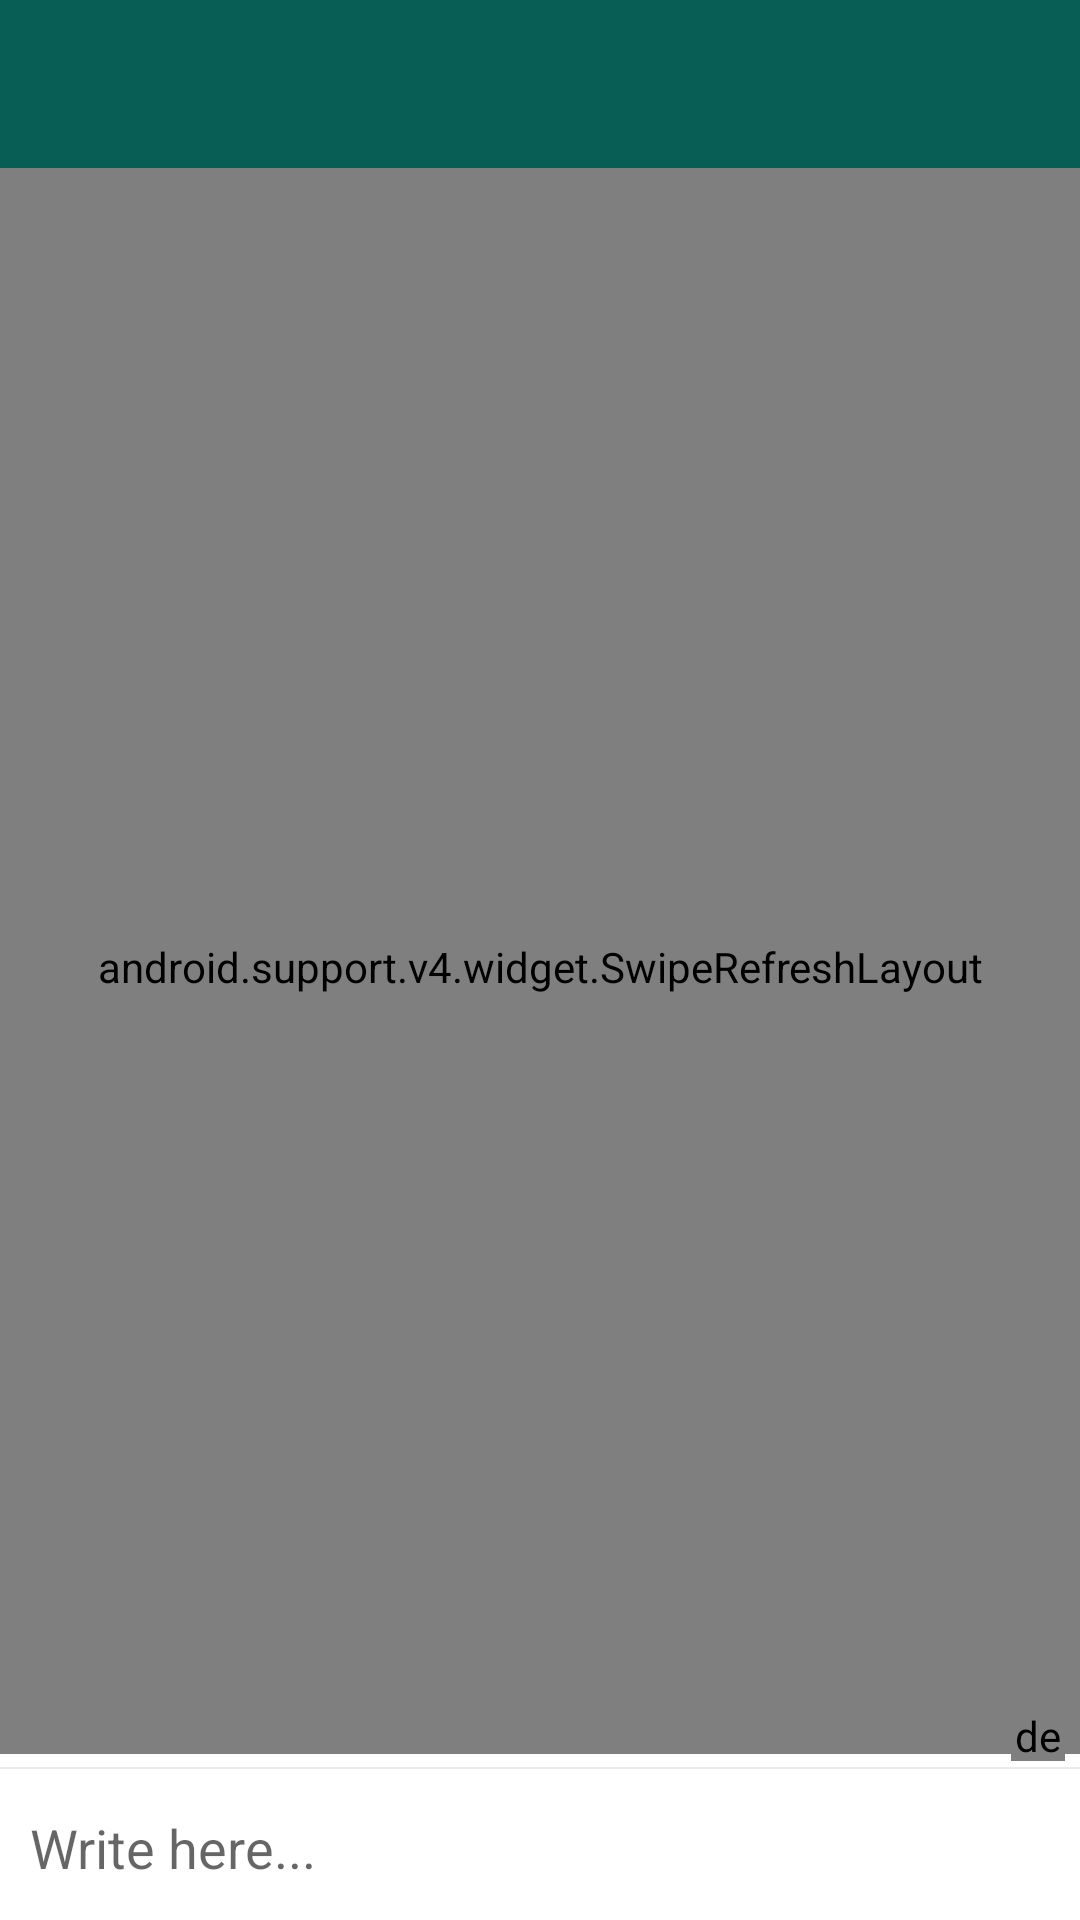

The Android layout XML behind this screen, and the referenced resources:
<!-- AndroidManifest.xml: application theme AppTheme -->
<!-- res/layout/activity_chat.xml -->
<?xml version="1.0" encoding="utf-8"?>
<RelativeLayout xmlns:android="http://schemas.android.com/apk/res/android"
    xmlns:app="http://schemas.android.com/apk/res-auto"
    xmlns:tools="http://schemas.android.com/tools"
    android:layout_width="match_parent"
    android:layout_height="match_parent"
    tools:context="app.m26.wikidriver.activities.ChatActivity">

    <android.support.v7.widget.Toolbar
        android:layout_width="match_parent"
        android:layout_height="wrap_content"
        android:id="@+id/toolbar"
        android:background="@color/colorPrimary"
        android:layout_alignParentTop="true"
        android:minHeight="?android:attr/actionBarSize" />

    <android.support.v4.widget.SwipeRefreshLayout
        android:id="@+id/message_swipe_layout"
        android:layout_width="match_parent"
        android:layout_height="match_parent"
        android:layout_marginBottom="5dp"
        android:paddingTop="4dp"
        android:layout_below="@id/toolbar"
        android:layout_above="@+id/linearLayout"
        android:layout_alignParentStart="true">

        <android.support.v7.widget.RecyclerView
            android:id="@+id/messages_list"
            android:layout_width="match_parent"
            android:layout_height="match_parent"
            android:layout_above="@+id/linearLayout"
            android:layout_alignParentStart="true"
            android:layout_below="@+id/chat_app_bar"/>

    </android.support.v4.widget.SwipeRefreshLayout>

    <de.hdodenhof.circleimageview.CircleImageView
        android:id="@+id/seen_icon"
        android:layout_width="18dp"
        android:layout_height="18dp"
        android:layout_alignParentEnd="true"
        android:layout_marginEnd="5dp"
        android:layout_marginBottom="2dp"
        android:layout_above="@+id/separationLine"
        android:src="@drawable/profile_icon" />

    <View android:layout_width="match_parent"
        android:layout_height="2px"
        android:layout_above="@id/linearLayout"
        android:id="@+id/separationLine"
        android:background="@color/colorBackground"/>

    <LinearLayout
        android:id="@+id/linearLayout"
        android:layout_width="match_parent"
        android:layout_height="wrap_content"
        android:layout_alignParentBottom="true"
        android:layout_alignParentStart="true"
        android:background="@android:color/white"
        android:orientation="horizontal"
        android:weightSum="10">

        


        <EditText
            android:id="@+id/chat_message_view"
            android:layout_width="wrap_content"
            android:layout_height="wrap_content"
            android:layout_weight="8"
            android:background="@android:color/white"
            android:ems="10"
            android:hint="@string/write_here"
            android:inputType="textCapSentences"
            android:paddingBottom="12dp"
            android:paddingLeft="10dp"
            android:paddingRight="10dp"
            android:paddingTop="14dp" />
       
        <ImageButton
            android:id="@+id/chat_send_btn"
            android:layout_width="wrap_content"
            android:layout_height="wrap_content"
            android:layout_weight="1"
            android:alpha="0.5"
            android:background="@android:color/white"
            android:padding="10dp"
            app:srcCompat="@drawable/ic_vector_send" />
    </LinearLayout>


</RelativeLayout>
<!-- resources referenced by this layout -->
<resources>
  <color name="colorBackground">#E9EBEE</color>
  <color name="colorPrimary">#085E55</color>
  <!-- drawable ic_emoji_face (drawable) -->
  <vector xmlns:android="http://schemas.android.com/apk/res/android"
      android:height="24dp"
      android:width="24dp"
      android:viewportWidth="24"
      android:viewportHeight="24">
      <path android:fillColor="@color/colorAccent" android:pathData="M20,12A8,8 0 0,0 12,4A8,8 0 0,0 4,12A8,8 0 0,0 12,20A8,8 0 0,0 20,12M22,12A10,10 0 0,1 12,22A10,10 0 0,1 2,12A10,10 0 0,1 12,2A10,10 0 0,1 22,12M10,9.5C10,10.3 9.3,11 8.5,11C7.7,11 7,10.3 7,9.5C7,8.7 7.7,8 8.5,8C9.3,8 10,8.7 10,9.5M17,9.5C17,10.3 16.3,11 15.5,11C14.7,11 14,10.3 14,9.5C14,8.7 14.7,8 15.5,8C16.3,8 17,8.7 17,9.5M12,17.23C10.25,17.23 8.71,16.5 7.81,15.42L9.23,14C9.68,14.72 10.75,15.23 12,15.23C13.25,15.23 14.32,14.72 14.77,14L16.19,15.42C15.29,16.5 13.75,17.23 12,17.23Z" />
  </vector>
  <!-- drawable ic_vector_plus (drawable) -->
  <vector xmlns:android="http://schemas.android.com/apk/res/android"
      android:height="24dp"
      android:width="24dp"
      android:viewportWidth="24"
      android:viewportHeight="24">
      <path android:fillColor="@color/colorAccent" android:pathData="M19,13H13V19H11V13H5V11H11V5H13V11H19V13Z" />
  </vector>
  <!-- drawable profile_icon: png bitmap (drawable, 3627 bytes) -->
  <string name="write_here">Write here...</string>
  <style name="AppTheme" parent="Theme.AppCompat.Light.NoActionBar">
          
          <item name="colorPrimary">@color/colorPrimary</item>
          <item name="colorPrimaryDark">@color/colorPrimaryDark</item>
          <item name="colorAccent">@color/colorAccent</item>
          <item name="android:colorBackground">@android:color/white</item>
          <item name="android:textColorSecondary">@android:color/white</item>
      </style>
  <color name="colorAccent">#2dc450</color>
  <color name="colorPrimaryDark">#022824</color>
</resources>
